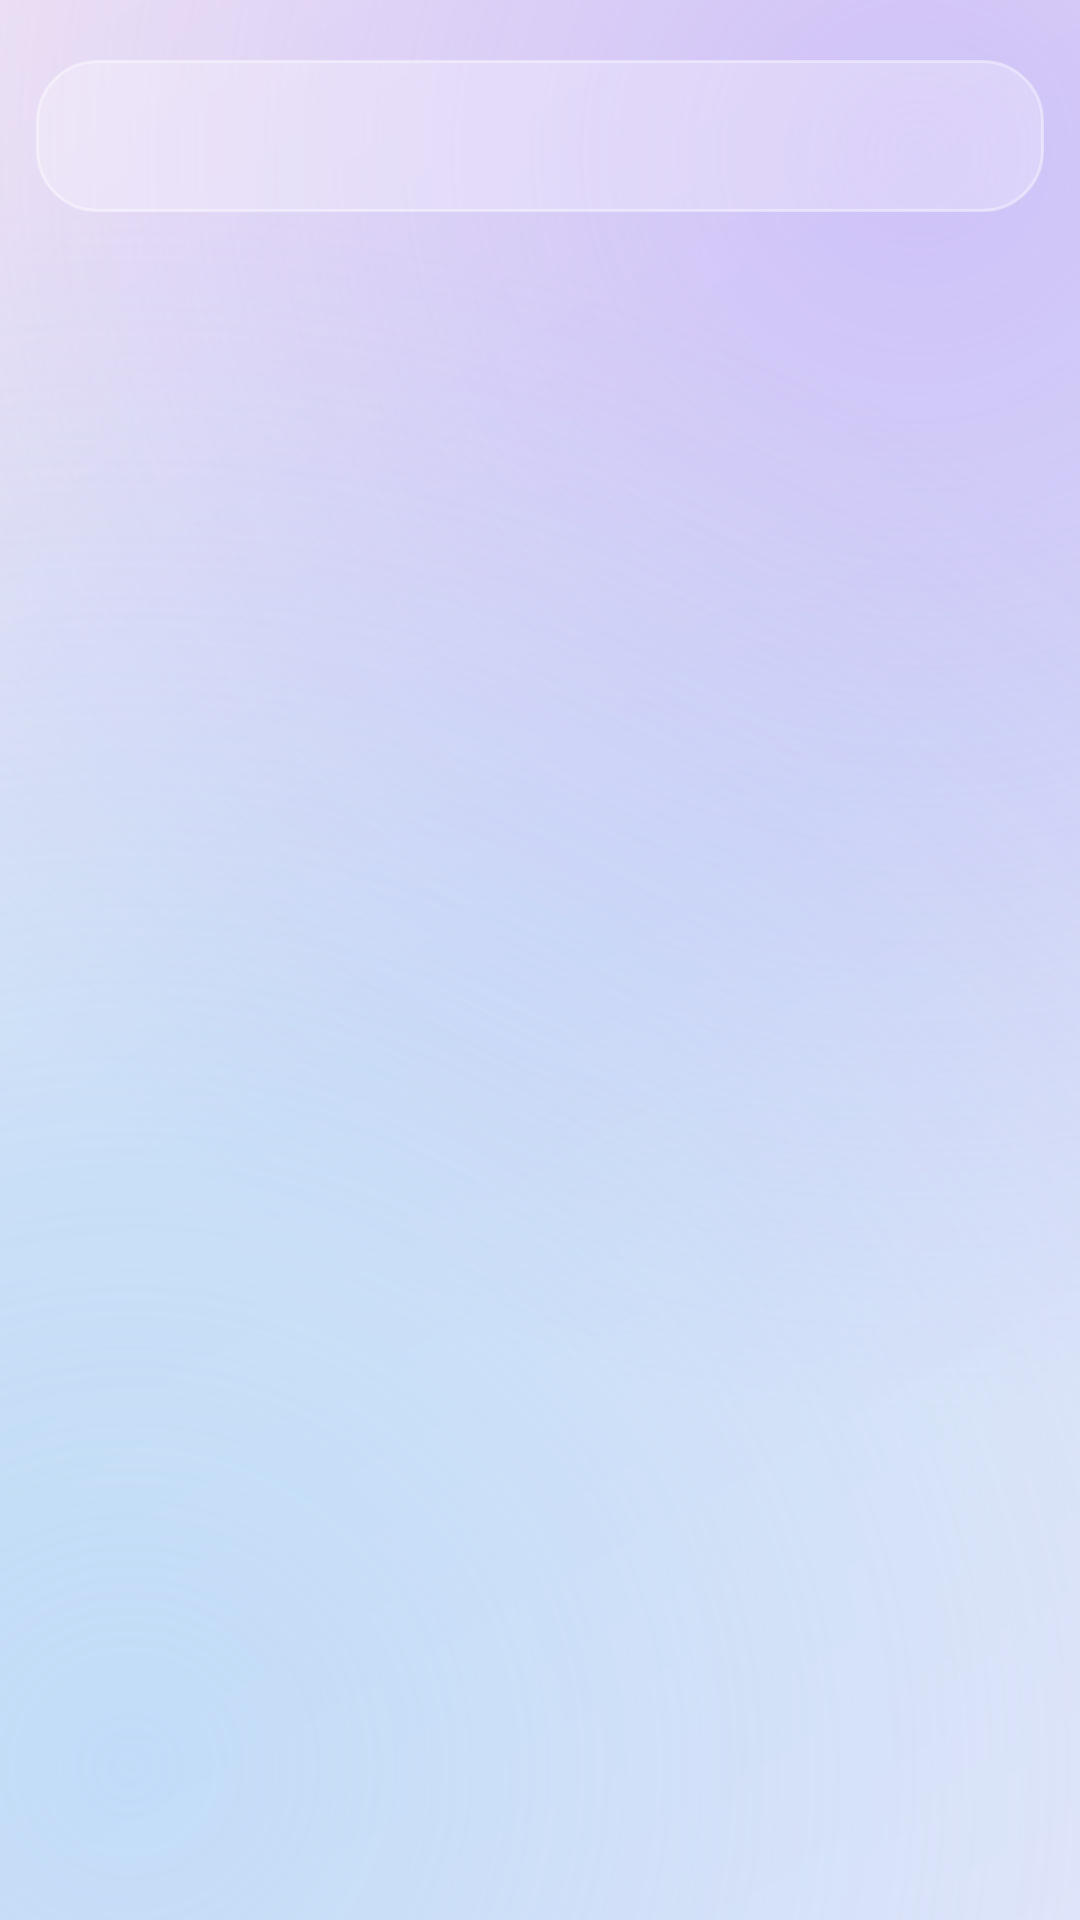

Reconstruct the res/layout file that produces this screen, plus the resources it refers to.
<!-- AndroidManifest.xml: application theme Theme.HozinNotes -->
<!-- res/layout/layout_ios_sheet.xml -->
<?xml version="1.0" encoding="utf-8"?>
<LinearLayout xmlns:android="http://schemas.android.com/apk/res/android"
    android:layout_width="match_parent"
    android:layout_height="wrap_content"
    android:orientation="vertical"
    android:padding="12dp">

    <TextView
        android:id="@+id/sheet_title"
        android:layout_width="match_parent"
        android:layout_height="wrap_content"
        android:gravity="center"
        android:padding="12dp"
        android:textColor="?attr/colorOnSurfaceVariant"
        android:textSize="13sp"
        android:visibility="gone" />

    <LinearLayout
        android:id="@+id/sheet_items"
        android:layout_width="match_parent"
        android:layout_height="wrap_content"
        android:background="@drawable/bg_sheet_group"
        android:orientation="vertical" />

    <TextView
        android:id="@+id/sheet_cancel"
        android:layout_width="match_parent"
        android:layout_height="wrap_content"
        android:layout_marginTop="8dp"
        android:background="@drawable/bg_sheet_group"
        android:clickable="true"
        android:focusable="true"
        android:foreground="?attr/selectableItemBackground"
        android:gravity="center"
        android:padding="14dp"
        android:textColor="@color/brand_primary"
        android:textSize="17sp"
        android:textStyle="bold" />

</LinearLayout>
<!-- resources referenced by this layout -->
<resources>
  <color name="brand_primary">#8B5CF6</color>
  <!-- drawable bg_sheet_group (drawable) -->
  <?xml version="1.0" encoding="utf-8"?>
  <shape xmlns:android="http://schemas.android.com/apk/res/android"
      android:shape="rectangle">
      <corners android:radius="20dp" />
      <solid android:color="@color/glass_fill" />
      <stroke android:width="1dp" android:color="@color/glass_stroke" />
  </shape>
  <style name="Theme.HozinNotes" parent="Theme.Material3.DayNight.NoActionBar">
          <item name="colorPrimary">@color/brand_primary</item>
          <item name="colorPrimaryContainer">@color/brand_accent</item>
          <item name="colorOnPrimary">@color/white</item>
          <item name="android:windowBackground">@drawable/bg_glass_gradient</item>
          <item name="colorSurface">@color/surface_light</item>
          <item name="materialCardViewStyle">@style/GlassCardView</item>
          <item name="bottomNavigationStyle">@style/GlassBottomNav</item>
      </style>
  <color name="glass_fill">#40FFFFFF</color>
  <color name="glass_stroke">#66FFFFFF</color>
  <color name="brand_accent">#2DD4BF</color>
  <color name="white">#FFFFFF</color>
  <!-- drawable bg_glass_gradient (drawable) -->
  <?xml version="1.0" encoding="utf-8"?>
  <layer-list xmlns:android="http://schemas.android.com/apk/res/android">
      <item>
          <shape android:shape="rectangle">
              <gradient
                  android:angle="135"
                  android:startColor="@color/glass_bg_l1"
                  android:centerColor="@color/glass_bg_l2"
                  android:endColor="@color/glass_bg_l3" />
          </shape>
      </item>
      <item>
          <shape android:shape="rectangle">
              <gradient
                  android:type="radial"
                  android:gradientRadius="420dp"
                  android:centerX="0.85"
                  android:centerY="0.08"
                  android:startColor="@color/glass_blob_l1"
                  android:endColor="#00B79CFA" />
          </shape>
      </item>
      <item>
          <shape android:shape="rectangle">
              <gradient
                  android:type="radial"
                  android:gradientRadius="520dp"
                  android:centerX="0.12"
                  android:centerY="0.92"
                  android:startColor="@color/glass_blob_l2"
                  android:endColor="#008FCBF8" />
          </shape>
      </item>
  </layer-list>
  <color name="surface_light">#FFFFFF</color>
  <style name="GlassCardView" parent="Widget.Material3.CardView.Elevated">
          <item name="cardBackgroundColor">@color/glass_fill</item>
          <item name="cardElevation">0dp</item>
          <item name="strokeColor">@color/glass_stroke</item>
          <item name="strokeWidth">1dp</item>
      </style>
  <style name="GlassBottomNav" parent="Widget.Material3.BottomNavigationView">
          <item name="android:background">@drawable/glass_nav</item>
          <item name="elevation">0dp</item>
      </style>
  <color name="glass_bg_l1">#EDE9F9</color>
  <color name="glass_bg_l2">#DCE6F7</color>
  <color name="glass_bg_l3">#F3E9F4</color>
  <color name="glass_blob_l1">#80B79CFA</color>
  <color name="glass_blob_l2">#668FCBF8</color>
  <!-- drawable glass_nav (drawable) -->
  <?xml version="1.0" encoding="utf-8"?>
  <layer-list xmlns:android="http://schemas.android.com/apk/res/android">
      <item>
          <shape android:shape="rectangle">
              <solid android:color="@color/glass_fill" />
          </shape>
      </item>
      <item
          android:height="1dp"
          android:gravity="top">
          <shape android:shape="rectangle">
              <solid android:color="@color/glass_stroke" />
          </shape>
      </item>
  </layer-list>
</resources>
